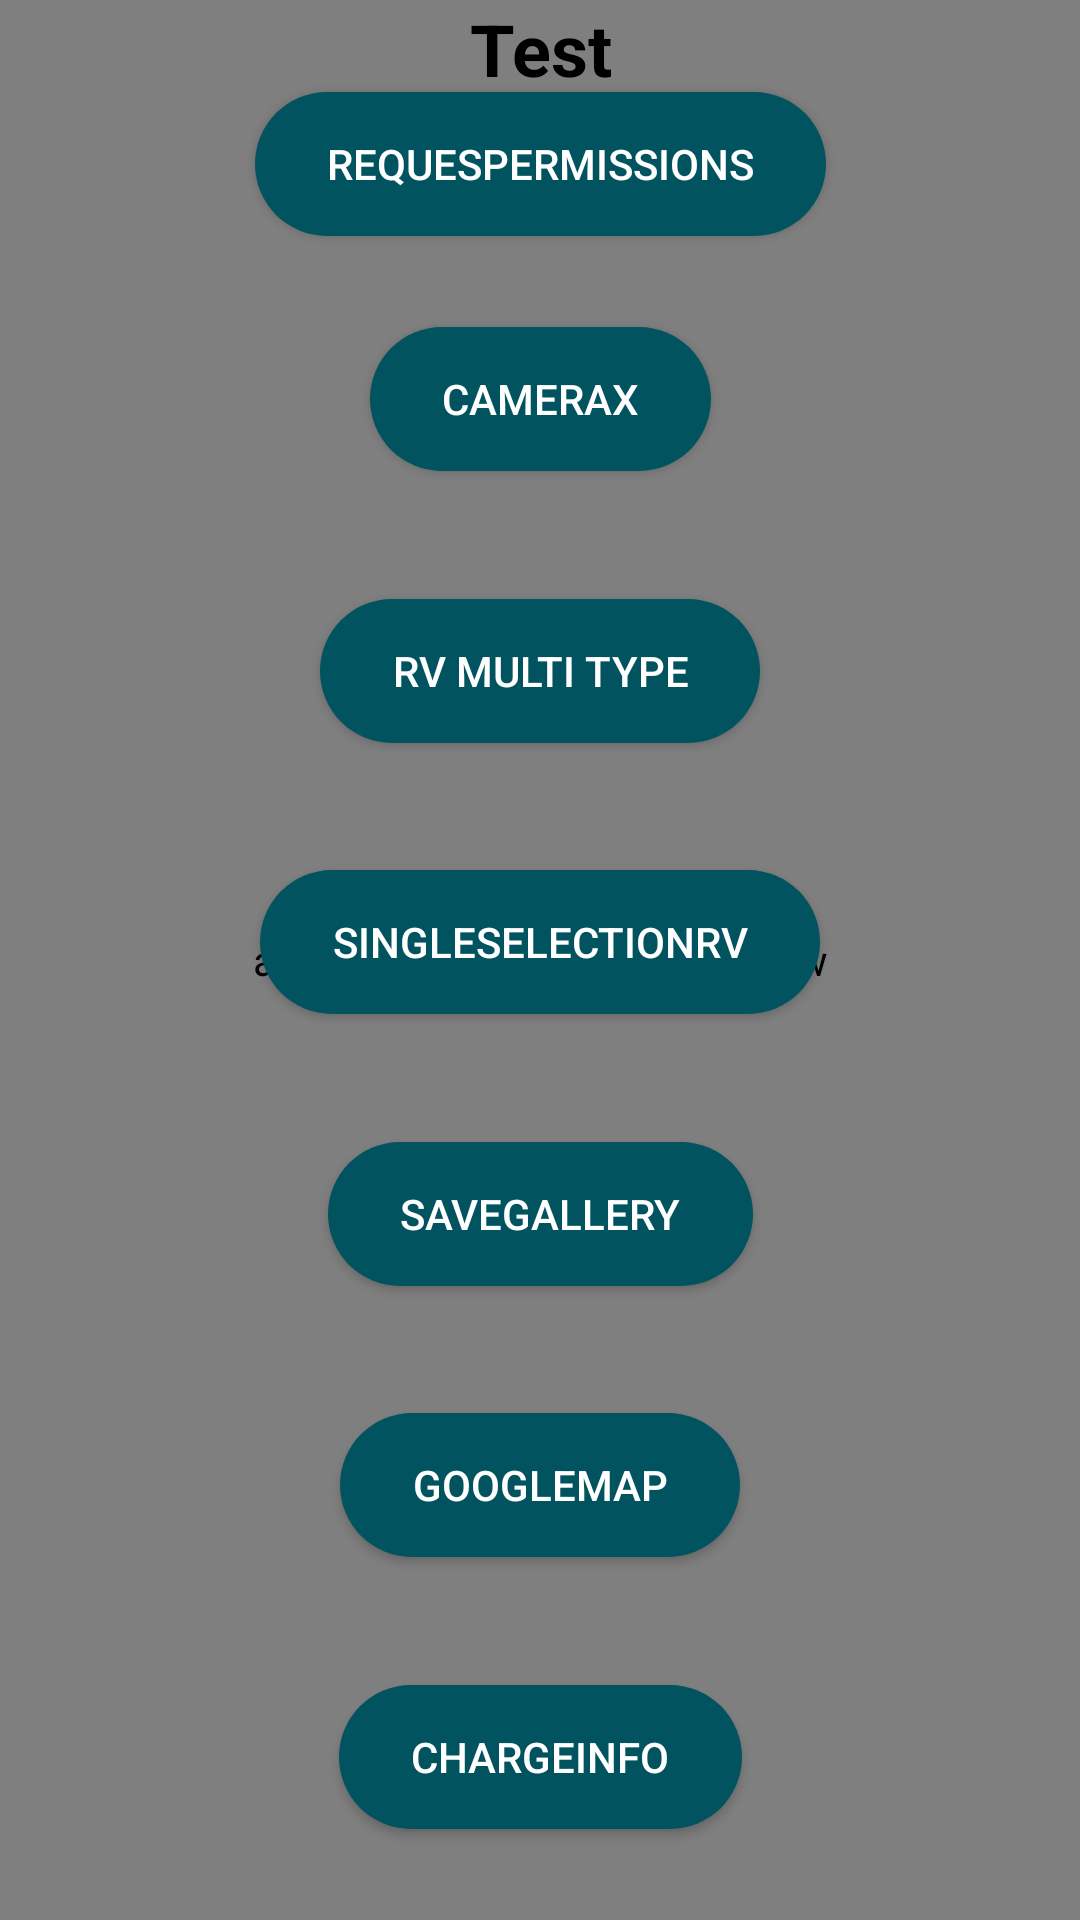

Here is an Android app screen rendered from its layout file. Give the layout XML and the strings, colors and styles it references.
<!-- AndroidManifest.xml: application theme Theme.TestEverything -->
<!-- res/layout/activity_main.xml -->
<?xml version="1.0" encoding="utf-8"?>
<androidx.constraintlayout.widget.ConstraintLayout xmlns:android="http://schemas.android.com/apk/res/android"
    xmlns:app="http://schemas.android.com/apk/res-auto"
    xmlns:tools="http://schemas.android.com/tools"
    android:id="@+id/main"
    android:layout_width="match_parent"
    android:layout_height="match_parent"
    tools:context=".MainActivity">

    <androidx.media3.ui.PlayerView
        android:id="@+id/videoView"
        android:layout_width="match_parent"
        android:layout_height="match_parent" />

    <TextView
        android:id="@+id/tvTitle"
        android:layout_width="match_parent"
        android:layout_height="wrap_content"
        android:text="Test"
        android:textColor="@color/black"
        android:gravity="center"
        android:textSize="24sp"
        android:textStyle="bold"
        app:layout_constraintTop_toTopOf="parent" />

    <Button
        android:id="@+id/btnRequestPermissions"
        android:layout_width="wrap_content"
        android:layout_height="wrap_content"
        android:background="@drawable/btn"
        android:paddingHorizontal="24dp"
        android:text="RequesPermissions"
        android:textColor="@color/white"
        app:layout_constraintBottom_toTopOf="@+id/btnCameraX"
        app:layout_constraintEnd_toEndOf="parent"
        app:layout_constraintHorizontal_bias="0.5"
        app:layout_constraintStart_toStartOf="parent"
        app:layout_constraintTop_toTopOf="parent" />

    <Button
        android:id="@+id/btnCameraX"
        android:layout_width="wrap_content"
        android:layout_height="wrap_content"
        android:background="@drawable/btn"
        android:paddingHorizontal="24dp"
        android:text="CameraX"
        android:textColor="@color/white"
        app:layout_constraintBottom_toTopOf="@+id/btnRvMultiType"
        app:layout_constraintEnd_toEndOf="parent"
        app:layout_constraintHorizontal_bias="0.5"
        app:layout_constraintStart_toStartOf="parent"
        app:layout_constraintTop_toBottomOf="@+id/btnRequestPermissions" />

    <Button
        android:id="@+id/btnRvMultiType"
        android:layout_width="wrap_content"
        android:layout_height="wrap_content"
        android:layout_marginTop="12dp"
        android:background="@drawable/btn"
        android:paddingHorizontal="24dp"
        android:text="Rv Multi Type"
        android:textColor="@color/white"
        app:layout_constraintBottom_toTopOf="@+id/btnSingleSelectionRv"
        app:layout_constraintEnd_toEndOf="parent"
        app:layout_constraintHorizontal_bias="0.5"
        app:layout_constraintStart_toStartOf="parent"
        app:layout_constraintTop_toBottomOf="@+id/btnCameraX" />

    <Button
        android:id="@+id/btnSingleSelectionRv"
        android:layout_width="wrap_content"
        android:layout_height="wrap_content"
        android:layout_marginTop="12dp"
        android:background="@drawable/btn"
        android:paddingHorizontal="24dp"
        android:text="SingleSelectionRv"
        android:textColor="@color/white"
        app:layout_constraintBottom_toTopOf="@+id/btnSaveGallery"
        app:layout_constraintEnd_toEndOf="parent"
        app:layout_constraintHorizontal_bias="0.5"
        app:layout_constraintStart_toStartOf="parent"
        app:layout_constraintTop_toBottomOf="@+id/btnRvMultiType" />

    <Button
        android:id="@+id/btnSaveGallery"
        android:layout_width="wrap_content"
        android:layout_height="wrap_content"
        android:layout_marginTop="12dp"
        android:background="@drawable/btn"
        android:paddingHorizontal="24dp"
        android:text="SaveGallery"
        android:textColor="@color/white"
        app:layout_constraintBottom_toTopOf="@+id/btnGoogleMap"
        app:layout_constraintEnd_toEndOf="parent"
        app:layout_constraintHorizontal_bias="0.5"
        app:layout_constraintStart_toStartOf="parent"
        app:layout_constraintTop_toBottomOf="@+id/btnSingleSelectionRv" />

    <Button
        android:id="@+id/btnGoogleMap"
        android:layout_width="wrap_content"
        android:layout_height="wrap_content"
        android:layout_marginTop="12dp"
        android:background="@drawable/btn"
        android:paddingHorizontal="24dp"
        android:text="GoogleMap"
        android:textColor="@color/white"
        app:layout_constraintBottom_toTopOf="@+id/btnChargeInfo"
        app:layout_constraintEnd_toEndOf="parent"
        app:layout_constraintHorizontal_bias="0.5"
        app:layout_constraintStart_toStartOf="parent"
        app:layout_constraintTop_toBottomOf="@+id/btnSaveGallery" />

    <Button
        android:id="@+id/btnChargeInfo"
        android:layout_width="wrap_content"
        android:layout_height="wrap_content"
        android:layout_marginTop="12dp"
        android:background="@drawable/btn"
        android:paddingHorizontal="24dp"
        android:text="ChargeInfo"
        android:textColor="@color/white"
        app:layout_constraintBottom_toBottomOf="parent"
        app:layout_constraintEnd_toEndOf="parent"
        app:layout_constraintHorizontal_bias="0.5"
        app:layout_constraintStart_toStartOf="parent"
        app:layout_constraintTop_toBottomOf="@+id/btnGoogleMap" />



</androidx.constraintlayout.widget.ConstraintLayout>
<!-- resources referenced by this layout -->
<resources>
  <color name="black">#FF000000</color>
  <color name="white">#FFFFFFFF</color>
  <!-- drawable btn (drawable) -->
  <?xml version="1.0" encoding="utf-8"?>
  <shape xmlns:android="http://schemas.android.com/apk/res/android">
      <solid android:color="#01545F"/>
      <corners android:radius="24dp"/>
  </shape>
  <style name="Theme.TestEverything" parent="Base.Theme.TestEverything" />
  <style name="Base.Theme.TestEverything" parent="Theme.AppCompat.Light.NoActionBar">
          
          
      </style>
</resources>
